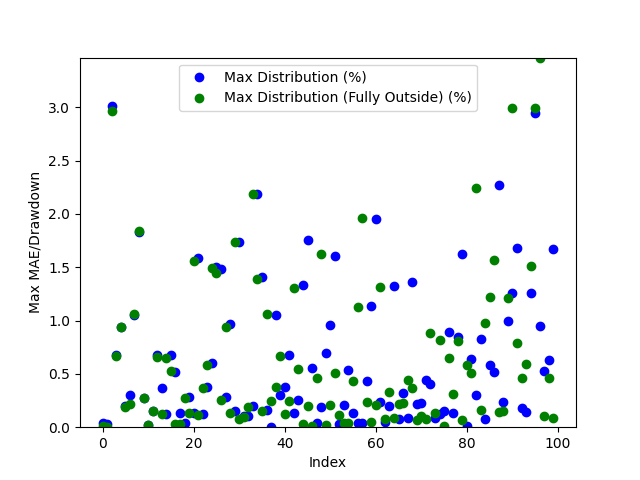

The data file committed next to this chart (first rows):
Date, Day of the Week, Win/(Loss), Opening Range High, Opening Range Low, Daily High, Daily Low, Initial Range Size ($), Range Size (ticks), Range Size (points), First Candle Close Outside of Range Time, First Candle Close Price, First Candle Close Condition, First Candle Close Fully Outside of Open…, First Fully Close Price, First Fully Close Condition, Max Distribution (%), Max Distribution/Drawdown (points), Max Distribution (Fully Outside) (%), Max Distribution/Drawdown (Fully Outside…, Date of Cross, Cross of Opening Range Closing Time, Cross of Opening Range Low, Cross of Opening Range Low Price
2024-03-10, Sunday, Win, 18048, 18012, 18056, 17990, 36.0, 144.0, 9.0, 21:41:00, 18049, Above Opening High, 21:42:00, 18053, Above Opening High, 0.036, 1.625, 0.01246, 0.5625, 2024-03-10, 22:36:00, Crossed Below Opening Range Low, 18012
2024-03-11, Monday, Win, 18060, 18036, 18066, 17890, 24.25, 97.0, 6.062, 20:34:00, 18060, Above Opening High, 20:37:00, 18064, Above Opening High, 0.02906, 1.312, 0.005535, 0.25, 2024-03-12, 04:30:00, Crossed Below Opening Range Low, 18034
2024-03-12, Tuesday, Win, 18487, 18472, 18491, 17930, 15.0, 60.0, 3.75, 20:40:00, 18469, Below Opening Low, 20:41:00, 18462, Below Opening Low, 3.008, 134.8, 2.967, 133.0, 2024-03-13, 03:02:00, , 
2024-03-13, Wednesday, Win, 18378, 18354, 18504, 18282, 24.0, 96.0, 6.0, 21:45:00, 18379, Above Opening High, 21:57:00, 18380, Above Opening High, 0.6769, 31.31, 0.6715, 31.06, 2024-03-14, 09:13:00, Crossed Below Opening Range Low, 18354
2024-03-14, Thursday, Win, 18253, 18224, 18428, 18161, 29.0, 116.0, 7.25, 20:31:00, 18254, Above Opening High, 20:33:00, 18255, Above Opening High, 0.9442, 43.5, 0.9415, 43.38, 2024-03-15, 00:38:00, Crossed Below Opening Range Low, 18222
2024-03-17, Sunday, Loss, 18089, 18064, 18127, 18072, 25.0, 100.0, 6.25, 20:55:00, 18090, Above Opening High, 20:56:00, 18092, Above Opening High, 0.2014, 9.125, 0.1931, 8.75, 2024-03-18, 23:07:00, , 
2024-03-18, Monday, Win, 18196, 18177, 18381, 18123, 19.25, 77.0, 4.812, 20:32:00, 18177, Below Opening Low, 20:47:00, 18163, Below Opening Low, 0.298, 13.5, 0.2221, 10.06, 2024-03-20, 06:32:00, , 
2024-03-19, Tuesday, Win, 18282, 18247, 18290, 18053, 34.75, 139.0, 8.688, 21:13:00, 18244, Below Opening Low, 21:14:00, 18245, Below Opening Low, 1.057, 47.69, 1.061, 47.88, 2024-03-20, 22:30:00, , 
2024-03-20, Wednesday, Win, 18585, 18570, 18597, 18234, 15.25, 61.0, 3.812, 20:35:00, 18568, Below Opening Low, 20:36:00, 18569, Below Opening Low, 1.834, 83.62, 1.836, 83.69, 2024-03-22, 05:00:00, , 
2024-03-21, Thursday, Loss, 18596, 18584, 18708, 18532, 11.5, 46.0, 2.875, 20:43:00, 18582, Below Opening Low, 20:44:00, 18582, Below Opening Low, 0.2712, 12.56, 0.2725, 12.62, 2024-03-25, 23:35:00, Crossed Below Opening Range Low, 18532
2024-03-24, Sunday, Loss, 18598, 18571, 18601, 18566, 26.75, 107.0, 6.688, 22:18:00, 18569, Below Opening Low, 22:25:00, 18570, Below Opening Low, 0.01885, 0.875, 0.02155, 1.0, 2024-03-26, 21:39:00, Crossed Below Opening Range Low, 18483
2024-03-25, Monday, Win, 18548, 18532, 18576, 18415, 15.25, 61.0, 3.812, 20:41:00, 18548, Above Opening High, 20:49:00, 18548, Above Opening High, 0.1521, 7.062, 0.1507, 7.0, 2024-03-28, 05:18:00, Crossed Below Opening Range Low, 18474
2024-03-26, Tuesday, Win, 18493, 18483, 18619, 18439, 10.0, 40.0, 2.5, 20:51:00, 18493, Above Opening High, 20:56:00, 18496, Above Opening High, 0.6741, 31.38, 0.662, 30.81, 2024-04-02, 01:19:00, Crossed Below Opening Range Low, 18457
2024-03-27, Wednesday, Loss, 18504, 18475, 18572, 18378, 28.5, 114.0, 7.125, 21:00:00, 18504, Above Opening High, 21:36:00, 18587, Below Opening Low, 0.3661, 17.0, 0.1266, 5.875, 2024-04-03, 10:01:00, , 
2024-03-31, Sunday, Win, 18612, 18590, 18604, 18563, 22.0, 88.0, 5.5, 21:35:00, 18586, Below Opening Low, 22:55:00, 18487, Above Opening High, 0.1239, 5.75, 0.6464, 30.06, 2024-04-04, 23:58:00, , 
2024-04-01, Monday, Win, 18481, 18458, 18607, 18414, 23.25, 93.0, 5.812, 22:34:00, 18482, Above Opening High, 21:07:00, 18296, Below Opening Low, 0.6758, 31.44, 0.5233, 23.81, 2024-04-07, 23:35:00, Crossed Below Opening Range Low, 18276
2024-04-02, Tuesday, Win, 18333, 18300, 18514, 18201, 32.75, 131.0, 8.188, 21:06:00, 18294, Below Opening Low, 20:37:00, 18059, Below Opening Low, 0.5137, 23.38, 0.02769, 1.25, 2024-04-09, 00:36:00, , 
2024-04-03, Wednesday, Loss, 18485, 18416, 18454, 18233, 68.75, 275.0, 17.19, 20:36:00, 18078, Below Opening Low, 21:27:00, 18329, Above Opening High, 0.1302, 5.875, 0.02827, 1.312, 2024-04-10, 05:51:00, Crossed Below Opening Range Low, 18364
2024-04-04, Thursday, Win, 18110, 18084, 18568, 18054, 26.0, 104.0, 6.5, 21:25:00, 18326, Above Opening High, 21:58:00, 18287, Below Opening Low, 0.04091, 1.875, 0.27, 12.31, 2024-04-11, 06:09:00, Crossed Below Opening Range Low, 18148
2024-04-07, Sunday, Loss, 18325, 18285, 18334, 18270, 40.25, 161.0, 10.06, 21:57:00, 18289, Below Opening Low, 21:02:00, 18381, Above Opening High, 0.2824, 12.88, 0.132, 6.062, 2024-04-12, 03:41:00, Crossed Below Opening Range Low, 18472
2024-04-08, Monday, Loss, 18314, 18292, 18378, 18238, 22.0, 88.0, 5.5, 20:43:00, 18381, Above Opening High, 21:51:00, 18184, Above Opening High, 0.1318, 6.062, 1.557, 71.62, 2024-04-16, 07:33:00, , 
2024-04-09, Tuesday, Loss, 18380, 18367, 18405, 18160, 13.75, 55.0, 3.438, 21:37:00, 18177, Above Opening High, 21:50:00, 18498, Above Opening High, 1.586, 73.25, 0.1123, 5.188, 2024-04-17, 06:47:00, , 
2024-04-10, Wednesday, Win, 18176, 18148, 18470, 18054, 28.25, 113.0, 7.062, 20:43:00, 18496, Above Opening High, 21:18:00, 17860, Below Opening Low, 0.1255, 5.812, 0.3653, 16.25, 2024-04-18, 05:30:00, Crossed Below Opening Range Low, 17676
2024-04-11, Thursday, Win, 18496, 18473, 18519, 18085, 22.75, 91.0, 5.688, 21:08:00, 17863, Below Opening Low, 20:33:00, 17894, Below Opening Low, 0.3779, 16.81, 0.5803, 25.81, 2024-04-19, 08:20:00, , 
2024-04-14, Sunday, Win, 18255, 18192, 18243, 18194, 62.75, 251.0, 15.69, 20:32:00, 17898, Below Opening Low, 21:16:00, 17700, Above Opening High, 0.6028, 26.81, 1.494, 67.19, 2024-04-22, 01:53:00, , 
2024-04-15, Monday, Loss, 17894, 17863, 18351, 17796, 31.0, 124.0, 7.75, 20:33:00, 17699, Above Opening High, 20:58:00, 17429, Below Opening Low, 1.5, 67.38, 1.446, 62.12, 2024-04-23, 00:13:00, , 
2024-04-16, Tuesday, Loss, 17940, 17903, 17988, 17791, 36.75, 147.0, 9.188, 20:57:00, 17436, Below Opening Low, 20:38:00, 17244, Below Opening Low, 1.487, 63.88, 0.2573, 11.06, 2024-04-24, 05:48:00, Crossed Below Opening Range Low, 17680
2024-04-17, Wednesday, Loss, 17698, 17679, 17968, 17616, 19.5, 78.0, 4.875, 20:36:00, 17249, Below Opening Low, 21:46:00, 17310, Below Opening Low, 0.2834, 12.19, 0.9432, 40.44, 2024-04-25, 01:04:00, Crossed Below Opening Range Low, 17443
2024-04-18, Thursday, Loss, 17517, 17438, 17771, 17180, 79.75, 319.0, 19.94, 21:42:00, 17315, Below Opening Low, 21:19:00, 17722, Above Opening High, 0.9709, 41.62, 0.1318, 5.75, 2024-04-26, 03:09:00, Crossed Below Opening Range Low, 17742
2024-04-21, Sunday, Win, 17273, 17249, 17260, 17200, 24.0, 96.0, 6.0, 20:53:00, 17718, Above Opening High, 20:49:00, 17488, Above Opening High, 0.1564, 6.938, 1.733, 76.88, 2024-04-29, 09:41:00, Crossed Below Opening Range Low, 17862
2024-04-22, Monday, Win, 17338, 17316, 17448, 17149, 22.0, 88.0, 5.5, 20:48:00, 17488, Above Opening High, 21:32:00, 17774, Above Opening High, 1.732, 77.06, 0.07305, 3.25, 2024-04-30, 01:19:00, Crossed Below Opening Range Low, 17896
2024-04-23, Tuesday, Win, 17718, 17681, 17746, 17318, 36.25, 145.0, 9.062, 21:21:00, 17768, Above Opening High, 21:52:00, 17896, Above Opening High, 0.1082, 4.812, 0.09277, 4.125, 2024-05-01, 02:31:00, Crossed Below Opening Range Low, 17476
2024-04-24, Wednesday, Win, 17484, 17447, 17796, 17456, 37.5, 150.0, 9.375, 21:39:00, 17895, Above Opening High, 21:30:00, 17914, Above Opening High, 0.1005, 4.5, 0.194, 8.688, 2024-05-02, 09:49:00, Crossed Below Opening Range Low, 17492
2024-04-25, Thursday, Win, 17767, 17742, 17787, 17308, 25.25, 101.0, 6.312, 21:27:00, 17914, Above Opening High, 22:40:00, 17520, Above Opening High, 0.1964, 8.812, 2.183, 97.94, 2024-05-03, 02:22:00, Crossed Below Opening Range Low, 17735
2024-04-28, Sunday, Loss, 17895, 17862, 17913, 17878, 32.25, 129.0, 8.062, 22:39:00, 17519, Above Opening High, 21:16:00, 17542, Above Opening High, 2.191, 98.12, 1.392, 62.31, 2024-05-06, 03:15:00, , 
2024-04-29, Monday, Loss, 17913, 17897, 17949, 17791, 16.0, 64.0, 4.0, 20:54:00, 17541, Above Opening High, 20:38:00, 17760, Above Opening High, 1.409, 62.69, 0.1475, 6.562, 2024-05-07, 03:07:00, , 
2024-04-30, Tuesday, Win, 17517, 17481, 17912, 17499, 36.5, 146.0, 9.125, 20:36:00, 17759, Above Opening High, 20:33:00, 18175, Below Opening Low, 0.1574, 7.0, 1.062, 47.75, 2024-05-07, 22:42:00, Crossed Below Opening Range Low, 18196
2024-05-01, Wednesday, Loss, 17540, 17498, 17792, 17399, 42.0, 168.0, 10.5, 20:36:00, 17995, Below Opening Low, 23:27:00, 18195, Below Opening Low, 0.0, 0.0, 0.2452, 11.12, 2024-05-09, 00:56:00, Crossed Below Opening Range Low, 18152
2024-05-02, Thursday, Win, 17758, 17737, 17787, 17386, 20.25, 81.0, 5.062, 20:32:00, 18173, Below Opening Low, 21:55:00, 18174, Above Opening High, 1.054, 47.38, 0.3764, 17.12, 2024-05-10, 02:54:00, , 
2024-05-05, Sunday, Loss, 18026, 17996, 18015, 17995, 29.75, 119.0, 7.438, 21:15:00, 18213, Above Opening High, 20:36:00, 18225, Below Opening Low, 0.2983, 13.62, 0.667, 30.19, 2024-05-14, 02:42:00, , 
2024-05-06, Monday, Loss, 18188, 18177, 18198, 17984, 11.25, 45.0, 2.812, 21:54:00, 18174, Above Opening High, 20:58:00, 18256, Above Opening High, 0.3769, 17.19, 0.1261, 5.75, 2024-05-14, 22:38:00, , 
2024-05-07, Tuesday, Win, 18212, 18196, 18268, 18151, 16.0, 64.0, 4.0, 20:33:00, 18226, Below Opening Low, 20:44:00, 18280, Below Opening Low, 0.6739, 30.5, 0.2454, 11.19, 2024-05-15, 23:38:00, , 
2024-05-08, Wednesday, Win, 18170, 18153, 18242, 18072, 16.75, 67.0, 4.188, 20:57:00, 18256, Above Opening High, 20:38:00, 18405, Below Opening Low, 0.1286, 5.875, 1.307, 59.38, 2024-05-17, 03:57:00, Crossed Below Opening Range Low, 18645
2024-05-09, Thursday, Loss, 18246, 18227, 18239, 18104, 18.25, 73.0, 4.562, 20:43:00, 18281, Below Opening Low, 21:06:00, 18660, Above Opening High, 0.255, 11.62, 0.5494, 25.19, 2024-05-20, 03:34:00, Crossed Below Opening Range Low, 18658
2024-05-12, Sunday, Loss, 18254, 18238, 18280, 18241, 16.5, 66.0, 4.125, 20:37:00, 18409, Below Opening Low, 22:42:00, 18673, Above Opening High, 1.331, 60.44, 0.0339, 1.562, 2024-05-20, 21:31:00, Crossed Below Opening Range Low, 18745
2024-05-13, Monday, Win, 18290, 18282, 18337, 18235, 7.75, 31.0, 1.938, 22:15:00, 18715, Below Opening Low, 20:41:00, 18758, Above Opening High, 1.753, 80.62, 0.1961, 9.188, 2024-05-21, 22:00:00, , 
2024-05-14, Tuesday, Loss, 18426, 18414, 18439, 18168, 12.0, 48.0, 3.0, 21:05:00, 18657, Above Opening High, 22:01:00, 18822, Above Opening High, 0.5517, 25.88, 0.01199, 0.5625, 2024-05-22, 21:18:00, , 
2024-05-15, Wednesday, Win, 18736, 18717, 18739, 18393, 18.75, 75.0, 4.688, 20:43:00, 18672, Above Opening High, 21:22:00, 18879, Above Opening High, 0.04015, 1.875, 0.4644, 21.69, 2024-05-24, 02:22:00, Crossed Below Opening Range Low, 18691
2024-05-16, Thursday, Win, 18657, 18645, 18761, 18638, 11.75, 47.0, 2.938, 20:40:00, 18759, Above Opening High, 20:41:00, 18717, Above Opening High, 0.1889, 8.875, 1.625, 76.38, 2024-05-28, 09:44:00, Crossed Below Opening Range Low, 18872
2024-05-19, Sunday, Win, 18671, 18658, 18679, 18660, 12.75, 51.0, 3.188, 20:55:00, 18808, Below Opening Low, 21:33:00, 18852, Above Opening High, 0.696, 32.5, 0.02523, 1.188, 2024-05-30, 04:49:00, , 
2024-05-20, Monday, Win, 18756, 18746, 18794, 18635, 10.5, 42.0, 2.625, 20:44:00, 18863, Below Opening Low, 23:10:00, 18918, Above Opening High, 0.9567, 44.69, 0.2043, 9.688, 2024-05-31, 08:30:00, , 
2024-05-21, Tuesday, Win, 18817, 18808, 18824, 18678, 8.75, 35.0, 2.188, 20:38:00, 18717, Above Opening High, 20:39:00, 18916, Below Opening Low, 1.605, 76.31, 0.5101, 24.0, 2024-06-03, 10:54:00, Crossed Below Opening Range Low, 18578
2024-05-22, Wednesday, Win, 18877, 18863, 18966, 18684, 14.0, 56.0, 3.5, 21:01:00, 18851, Above Opening High, 22:24:00, 18699, Below Opening Low, 0.03049, 1.438, 0.1178, 5.5, 2024-06-03, 23:25:00, Crossed Below Opening Range Low, 18648
2024-05-23, Thursday, Loss, 18716, 18694, 19022, 18622, 22.25, 89.0, 5.562, 22:56:00, 18918, Above Opening High, 20:36:00, 18510, Below Opening Low, 0.207, 9.812, 0.03783, 1.75, 2024-06-04, 21:59:00, , 
2024-05-26, Sunday, Win, 18850, 18834, 18856, 18836, 16.5, 66.0, 4.125, 20:35:00, 18920, Below Opening Low, 22:41:00, 18646, Above Opening High, 0.5327, 25.06, 0.04083, 1.938, 2024-06-05, 21:47:00, , 
2024-05-27, Monday, Loss, 18917, 18885, 18957, 18848, 32.0, 128.0, 8.0, 22:23:00, 18702, Below Opening Low, 20:36:00, 18674, Above Opening High, 0.1365, 6.375, 0.4339, 20.5, 2024-06-07, 06:45:00, Crossed Below Opening Range Low, 19064
2024-05-28, Tuesday, Loss, 18948, 18920, 18980, 18820, 27.75, 111.0, 6.938, 20:35:00, 18510, Below Opening Low, 21:21:00, 18721, Below Opening Low, 0.04189, 1.938, 1.132, 52.38, 2024-06-10, 02:29:00, Crossed Below Opening Range Low, 19015
2024-05-29, Wednesday, Win, 18732, 18704, 18900, 18677, 27.75, 111.0, 6.938, 22:37:00, 18646, Above Opening High, 20:39:00, 19069, Below Opening Low, 0.04021, 1.875, 1.958, 91.56, 2024-06-11, 04:48:00, Crossed Below Opening Range Low, 19068
2024-05-30, Thursday, Loss, 18579, 18512, 18787, 18502, 66.75, 267.0, 16.69, 20:34:00, 18674, Above Opening High, 20:48:00, 19080, Above Opening High, 0.4359, 20.44, 0.2333, 10.94, 2024-06-12, 00:00:00, , 
2024-06-02, Sunday, Loss, 18645, 18580, 18654, 18616, 65.0, 260.0, 16.25, 21:20:00, 18722, Below Opening Low, 23:07:00, 19042, Above Opening High, 1.14, 52.75, 0.04796, 2.25, 2024-06-13, 05:43:00, Crossed Below Opening Range Low, 19591
... 40 more rows
